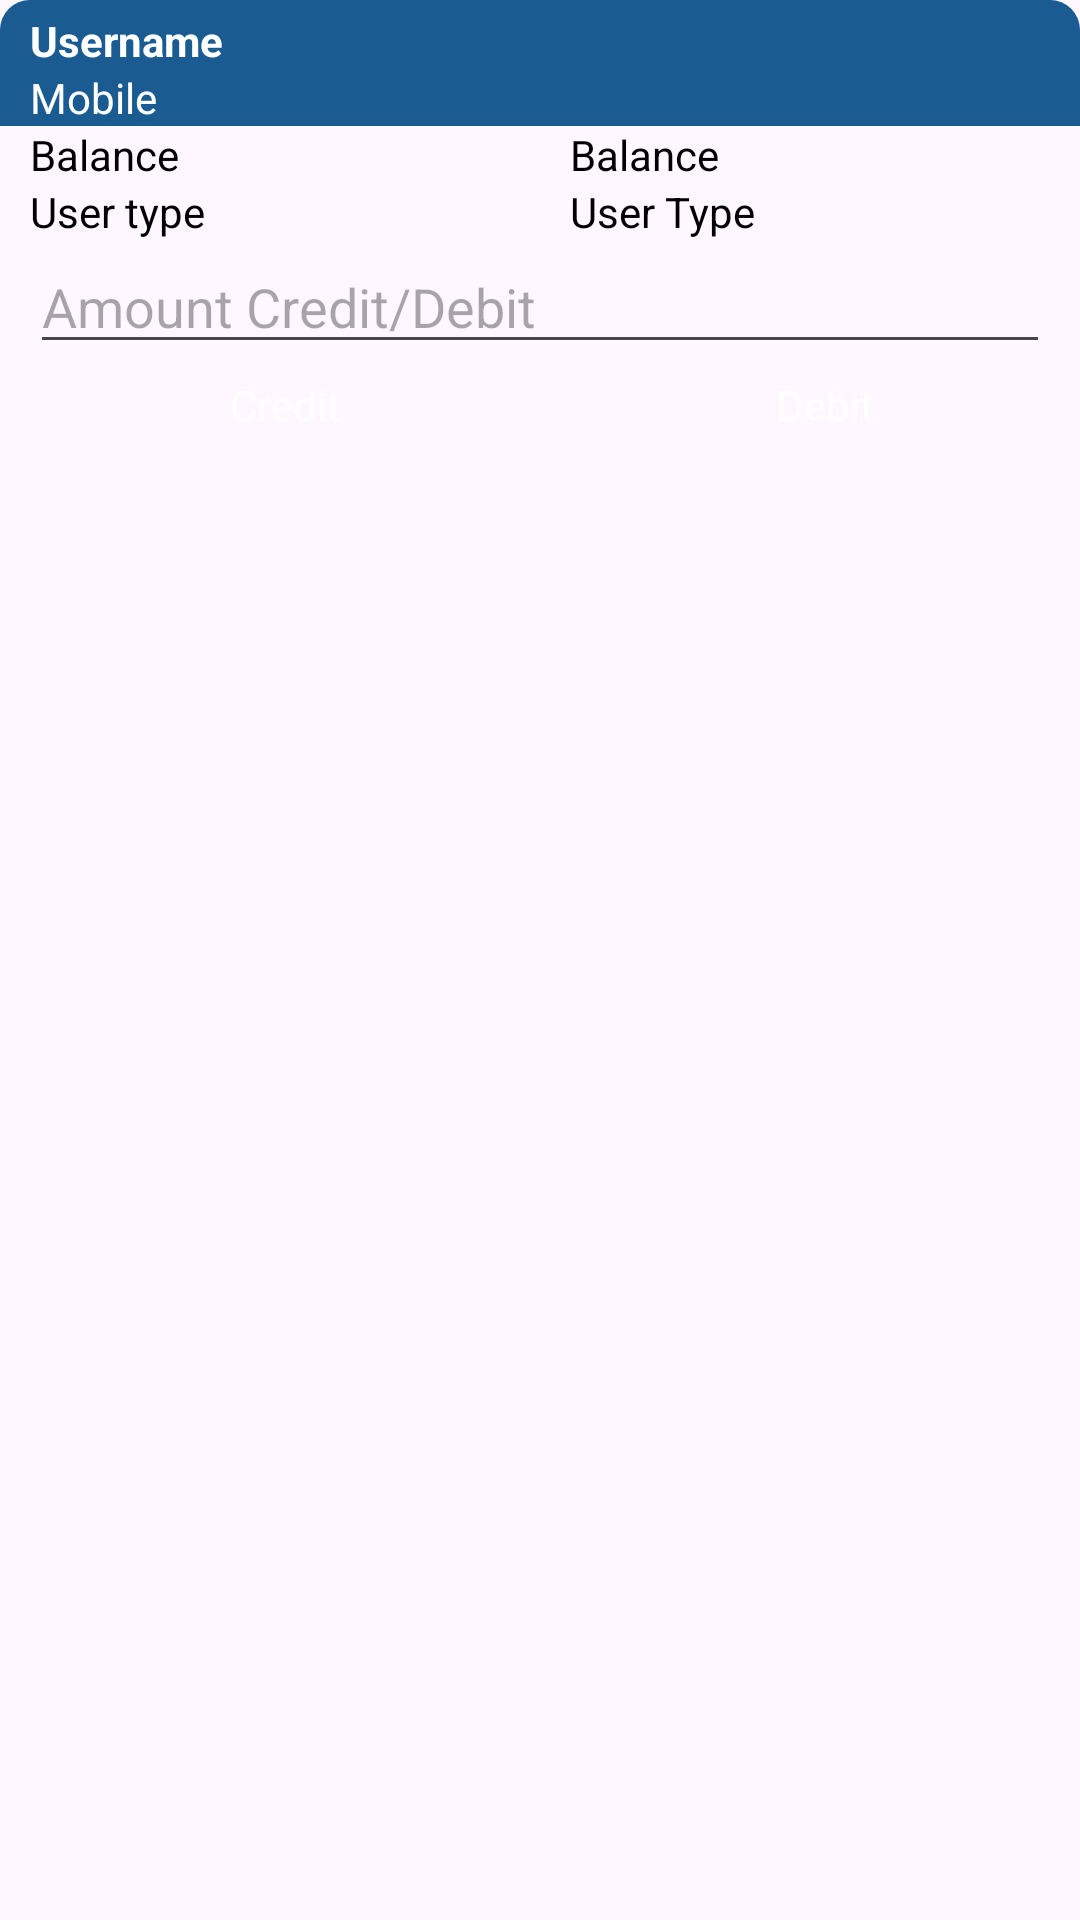

Android layout source for this screen:
<!-- AndroidManifest.xml: application theme Theme.InstantPayment -->
<!-- res/layout/view_user_item.xml -->
<?xml version="1.0" encoding="utf-8"?>
<LinearLayout xmlns:android="http://schemas.android.com/apk/res/android"
    android:layout_width="match_parent"
    android:layout_height="wrap_content"
    android:layout_margin="10dp"
    android:background="@drawable/white_bg"
    android:elevation="4dp"
    android:orientation="vertical">

    <LinearLayout
        android:layout_width="match_parent"
        android:layout_height="wrap_content"
        android:background="@drawable/top_round_corner"
        android:orientation="vertical">

        <TextView
            android:id="@+id/tv_user_name"
            android:layout_width="wrap_content"
            android:layout_height="wrap_content"
            android:layout_marginStart="10dp"
            android:layout_marginTop="4dp"
            android:text="Username"
            android:textColor="@color/white"
            android:textStyle="bold" />

        <TextView
            android:id="@+id/tv_mobile"
            android:layout_width="wrap_content"
            android:layout_height="wrap_content"
            android:layout_marginStart="10dp"
            android:text="Mobile"
            android:textColor="@color/white" />

    </LinearLayout>

    <LinearLayout
        android:layout_width="match_parent"
        android:layout_height="wrap_content"
        android:orientation="horizontal">

        <TextView
            android:layout_width="match_parent"
            android:layout_height="wrap_content"
            android:layout_marginStart="10dp"
            android:layout_weight="1"
            android:text="Balance"
            android:textColor="@color/black" />

        <TextView
            android:id="@+id/tv_balance"
            android:layout_width="match_parent"
            android:layout_height="wrap_content"
            android:layout_marginStart="10dp"
            android:layout_weight="1"
            android:text="Balance"
            android:textColor="@color/black" />


    </LinearLayout>

    <LinearLayout
        android:layout_width="match_parent"
        android:layout_height="wrap_content"
        android:orientation="horizontal">

        <TextView
            android:layout_width="match_parent"
            android:layout_height="wrap_content"
            android:layout_marginStart="10dp"
            android:layout_weight="1"
            android:text="User type"
            android:textColor="@color/black" />

        <TextView
            android:id="@+id/tv_user_type"
            android:layout_width="match_parent"
            android:layout_height="wrap_content"
            android:layout_marginStart="10dp"
            android:layout_weight="1"
            android:text="User Type"
            android:textColor="@color/black" />


    </LinearLayout>


    <EditText
        android:id="@+id/et_amount"
        android:hint="Amount Credit/Debit"
        android:maxLength="5"
        android:inputType="number"
        android:layout_marginHorizontal="10dp"
        android:layout_width="match_parent"
        android:layout_height="wrap_content"/>


    <LinearLayout
        android:layout_marginBottom="4dp"
        android:layout_width="match_parent"
        android:layout_height="wrap_content"
        android:orientation="horizontal">

        <TextView
            android:id="@+id/tv_credit"
            android:layout_width="match_parent"
            android:layout_height="wrap_content"
            android:layout_marginStart="10dp"
            android:layout_weight="1"
            android:text="Credit"
            android:gravity="center"
            android:paddingVertical="4dp"
            android:backgroundTint="@color/green"
            android:background="@drawable/white_bg"
            android:textColor="@color/white" />

        <TextView
            android:id="@+id/tv_debit"
            android:layout_width="match_parent"
            android:layout_height="wrap_content"
            android:layout_marginStart="10dp"
            android:layout_weight="1"
            android:text="Debit"
            android:gravity="center"
            android:paddingVertical="4dp"
            android:backgroundTint="@color/red"
            android:background="@drawable/white_bg"
            android:textColor="@color/white" />


    </LinearLayout>

</LinearLayout>
<!-- resources referenced by this layout -->
<resources>
  <color name="black">#FF000000</color>
  <color name="red">#E60000</color>
  <color name="white">#FFFFFFFF</color>
  <!-- drawable top_round_corner (drawable) -->
  <?xml version="1.0" encoding="utf-8"?>
  <shape
      android:shape="rectangle"
      xmlns:android="http://schemas.android.com/apk/res/android">
  
      <solid
          android:color="@color/primaryColor"
          />
  
      <corners
          android:topLeftRadius="10dp"
          android:topRightRadius="10dp"
          />
  
  </shape>
  <style name="Theme.InstantPayment" parent="Base.Theme.InstantPayment" />
  <color name="primaryColor">#1A5B91</color>
  <style name="Base.Theme.InstantPayment" parent="Theme.Material3.Light.NoActionBar">
          
          
          <item name="colorPrimary">@color/primaryColor</item>
          <item name="colorPrimaryDark">@color/primaryColorDark</item>
          <item name="colorAccent">@color/secondaryColor</item>
      </style>
  <color name="primaryColorDark">#004D8E</color>
  <color name="secondaryColor">#104169</color>
</resources>
